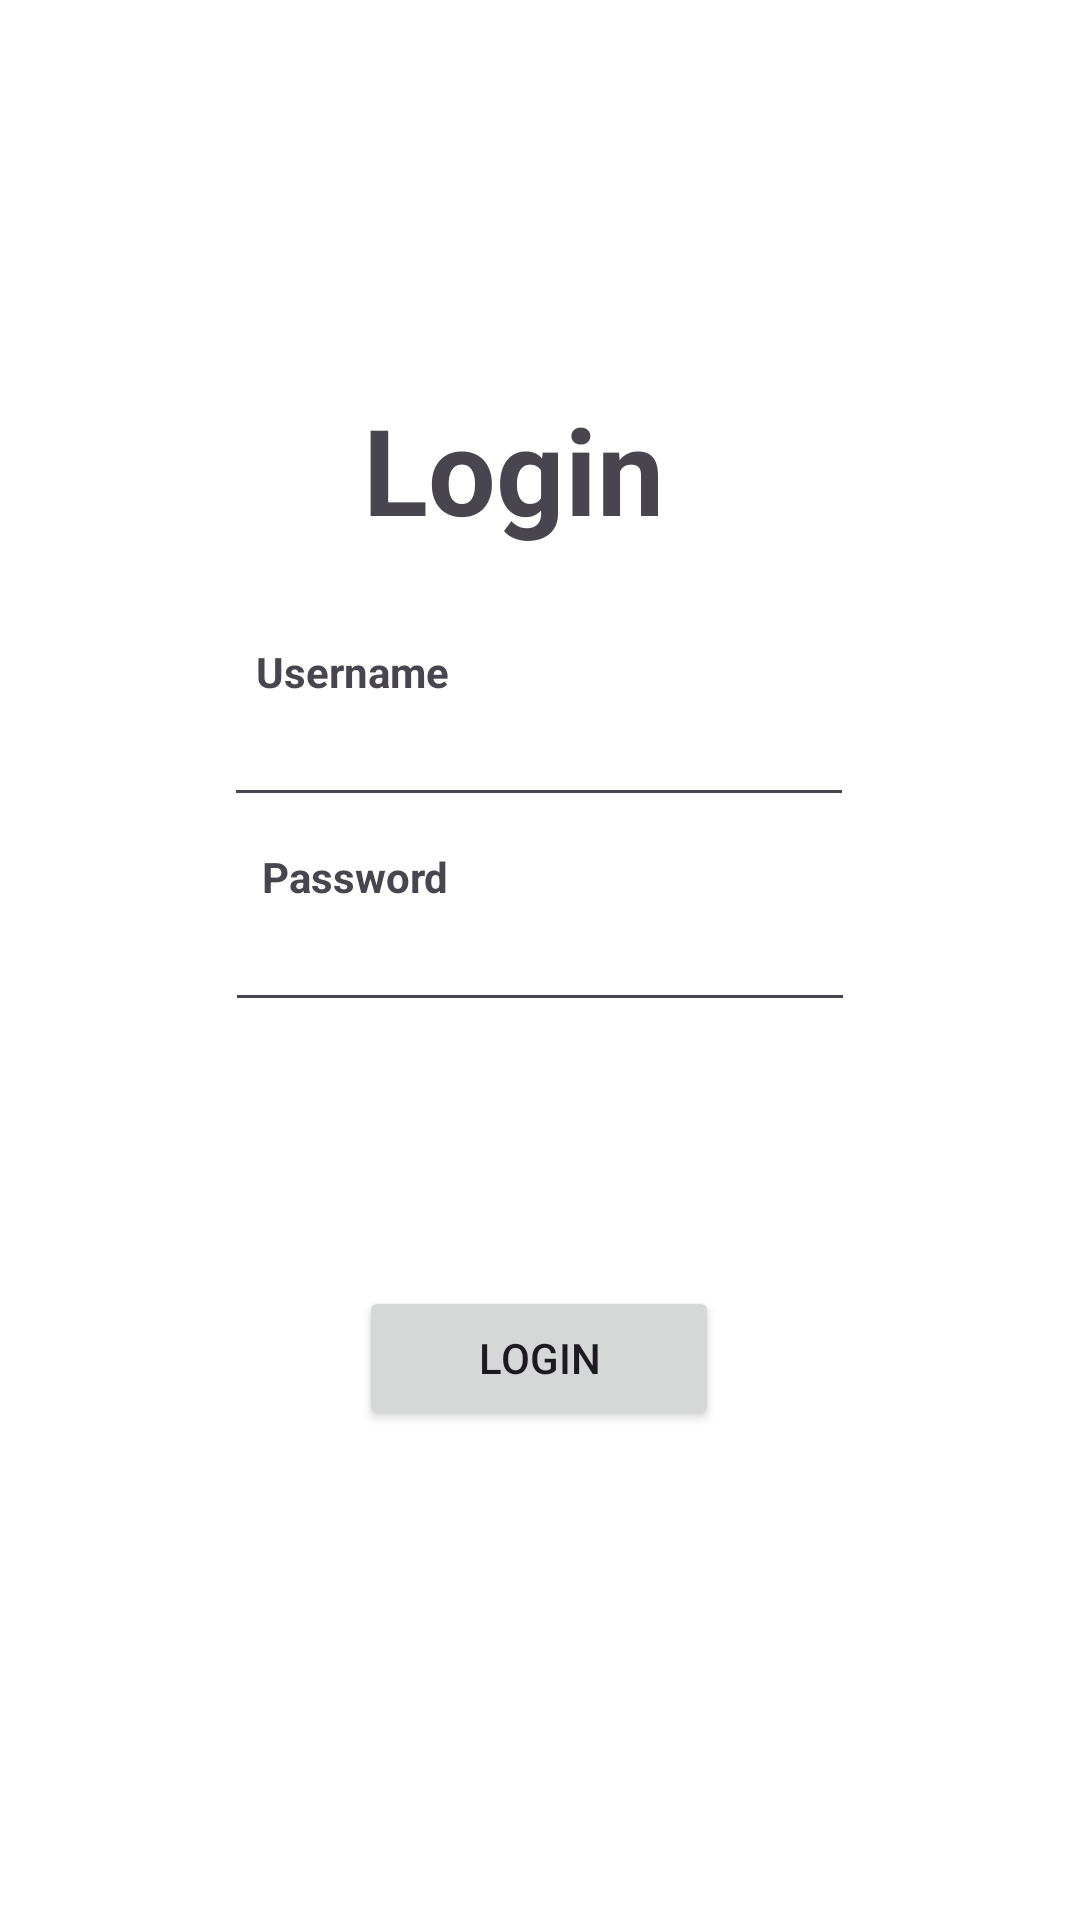

Reconstruct the res/layout file that produces this screen, plus the resources it refers to.
<!-- AndroidManifest.xml: application theme Theme.StudentManagementSystem -->
<!-- res/layout/activity_login.xml -->
<?xml version="1.0" encoding="utf-8"?>
<androidx.constraintlayout.widget.ConstraintLayout xmlns:android="http://schemas.android.com/apk/res/android"
    xmlns:app="http://schemas.android.com/apk/res-auto"
    xmlns:tools="http://schemas.android.com/tools"
    android:layout_width="match_parent"
    android:layout_height="match_parent"
    tools:context=".login"
    android:background="@color/white"
    >


    <TextView
        android:id="@+id/textView11"
        android:layout_width="wrap_content"
        android:layout_height="wrap_content"
        android:text="Login"
        android:textSize="40sp"
        android:textStyle="bold"
        app:layout_constraintBottom_toBottomOf="parent"
        app:layout_constraintEnd_toEndOf="parent"
        app:layout_constraintHorizontal_bias="0.466"
        app:layout_constraintStart_toStartOf="parent"
        app:layout_constraintTop_toTopOf="parent"
        app:layout_constraintVertical_bias="0.221" />

    <TextView
        android:id="@+id/textView12"
        android:layout_width="wrap_content"
        android:layout_height="wrap_content"
        android:text="Username"
        android:textStyle="bold"
        app:layout_constraintBottom_toBottomOf="parent"
        app:layout_constraintEnd_toEndOf="parent"
        app:layout_constraintHorizontal_bias="0.289"
        app:layout_constraintStart_toStartOf="parent"
        app:layout_constraintTop_toTopOf="parent"
        app:layout_constraintVertical_bias="0.345" />

    <EditText
        android:id="@+id/txtusername"
        android:layout_width="wrap_content"
        android:layout_height="wrap_content"
        android:ems="10"
        android:inputType="text"
        app:layout_constraintBottom_toBottomOf="parent"
        app:layout_constraintEnd_toEndOf="parent"
        app:layout_constraintHorizontal_bias="0.497"
        app:layout_constraintStart_toStartOf="parent"
        app:layout_constraintTop_toTopOf="parent"
        app:layout_constraintVertical_bias="0.386"
        tools:ignore="SpeakableTextPresentCheck" />

    <EditText
        android:id="@+id/txtpassword"
        android:layout_width="wrap_content"
        android:layout_height="wrap_content"
        android:ems="10"
        android:inputType="textPassword"
        app:layout_constraintBottom_toBottomOf="parent"
        app:layout_constraintEnd_toEndOf="parent"
        app:layout_constraintStart_toStartOf="parent"
        app:layout_constraintTop_toTopOf="parent" />

    <TextView
        android:id="@+id/textView13"
        android:layout_width="wrap_content"
        android:layout_height="wrap_content"
        android:text="Password"
        android:textStyle="bold"
        app:layout_constraintBottom_toBottomOf="parent"
        app:layout_constraintEnd_toEndOf="parent"
        app:layout_constraintHorizontal_bias="0.293"
        app:layout_constraintStart_toStartOf="parent"
        app:layout_constraintTop_toTopOf="parent"
        app:layout_constraintVertical_bias="0.455" />

    <Button
        android:id="@+id/btnlogin"
        android:layout_width="120dp"
        android:layout_height="48dp"
        android:text="Login"
        app:layout_constraintBottom_toBottomOf="parent"
        app:layout_constraintEnd_toEndOf="parent"
        app:layout_constraintHorizontal_bias="0.498"
        app:layout_constraintStart_toStartOf="parent"
        app:layout_constraintTop_toTopOf="parent"
        app:layout_constraintVertical_bias="0.724" />

    <ImageView
        android:id="@+id/imageView2"
        android:layout_width="wrap_content"
        android:layout_height="wrap_content"
        app:layout_constraintBottom_toBottomOf="parent"
        app:layout_constraintEnd_toEndOf="parent"
        app:layout_constraintHorizontal_bias="0.498"
        app:layout_constraintStart_toStartOf="parent"
        app:layout_constraintTop_toTopOf="parent"
        app:layout_constraintVertical_bias="0.062"
        app:srcCompat="@drawable/logo" />


</androidx.constraintlayout.widget.ConstraintLayout>
<!-- resources referenced by this layout -->
<resources>
  <style name="Theme.StudentManagementSystem" parent="Base.Theme.StudentManagementSystem" />
  <style name="Base.Theme.StudentManagementSystem" parent="Theme.Material3.DayNight.NoActionBar">
          
          
      </style>
  <!-- not gathered from this repository: default colours our renderer supplied (Android Studio template values) -->
  <color name="white">#FFFFFFFF</color>
</resources>
